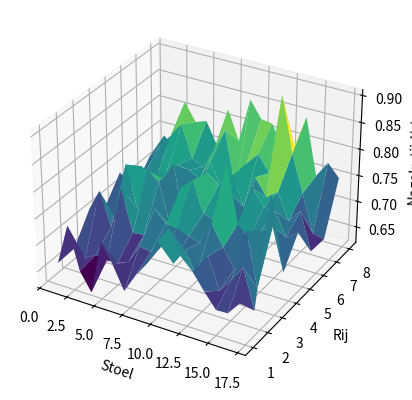

Here is the Python script that generated this plot:
import numpy as np
import matplotlib.pyplot as plt
from mpl_toolkits.mplot3d import Axes3D

# Your data
data = np.array([[0.66172336, 0.73891156, 0.65988662, 0.6255102, 0.72643991, 0.6921542, 0.64820862, 0.68376417, 0.71213152, 0.76206349, 0.79276644, 0.74657596, 0.72528345, 0.69505669, 0.6678458, 0.66870748, 0.69390023], 
                 [0.66315193, 0.65077098, 0.66444444, 0.66068027, 0.66217687, 0.67106576, 0.70668934, 0.70283447, 0.72172336, 0.69396825, 0.72580499, 0.68544218, 0.72748299, 0.66988662, 0.69628118, 0.72705215, 0.65285714],
                 [0.71328798, 0.75462585, 0.69269841, 0.77163265, 0.69380952, 0.69632653, 0.75258503, 0.73043084, 0.72657596, 0.72015873, 0.7139229, 0.75657596, 0.71873016, 0.68344671, 0.76190476, 0.66172336, 0.84235828],
                 [0.69362812, 0.67666667, 0.78705215, 0.7106576,  0.78782313, 0.77290249, 0.69433107, 0.77376417, 0.79281179, 0.73732426, 0.73056689, 0.84321995, 0.73569161, 0.7162585,  0.73650794, 0.75092971, 0.67117914],
                 [0.73650794, 0.71480726, 0.76027211, 0.75122449, 0.74886621, 0.78310658, 0.65047619, 0.73852608, 0.78349206, 0.76598639, 0.75804989, 0.65777778, 0.77839002, 0.74970522, 0.7476644, 0.7052381, 0.72056689],
                 [0.6855102, 0.72129252, 0.71442177, 0.73356009, 0.75131519, 0.74741497, 0.73641723, 0.77442177, 0.7306576, 0.76022676, 0.70689342, 0.76918367, 0.73786848, 0.75335601, 0.70494331, 0.72988662, 0.65893424],
                 [0.72163265, 0.7485034, 0.7723356, 0.80090703, 0.74027211, 0.72979592, 0.76877551, 0.8122449, 0.70278912, 0.76043084, 0.78419501, 0.75351474, 0.90482993, 0.80285714, 0.73306122, 0.6615873, 0.65698413],
                 [0.73918367, 0.71972789, 0.81553288, 0.7824263, 0.79015873, 0.74786848, 0.82349206, 0.76893424, 0.85331066, 0.82217687, 0.81870748, 0.77662132, 0.78739229, 0.84836735, 0.74253968, 0.77335601, 0.75045351]])

# Create meshgrid
x = np.arange(data.shape[1])+1
y = np.arange(data.shape[0])+1
x, y = np.meshgrid(x, y)

# Plot
fig = plt.figure()
ax = fig.add_subplot(111, projection='3d')
ax.plot_surface(x, y, data, cmap='viridis')

# Set labels
ax.set_xlabel('Stoel')
ax.set_ylabel('Rij')
ax.set_zlabel('Nagalmtijd(s)')

plt.show()

